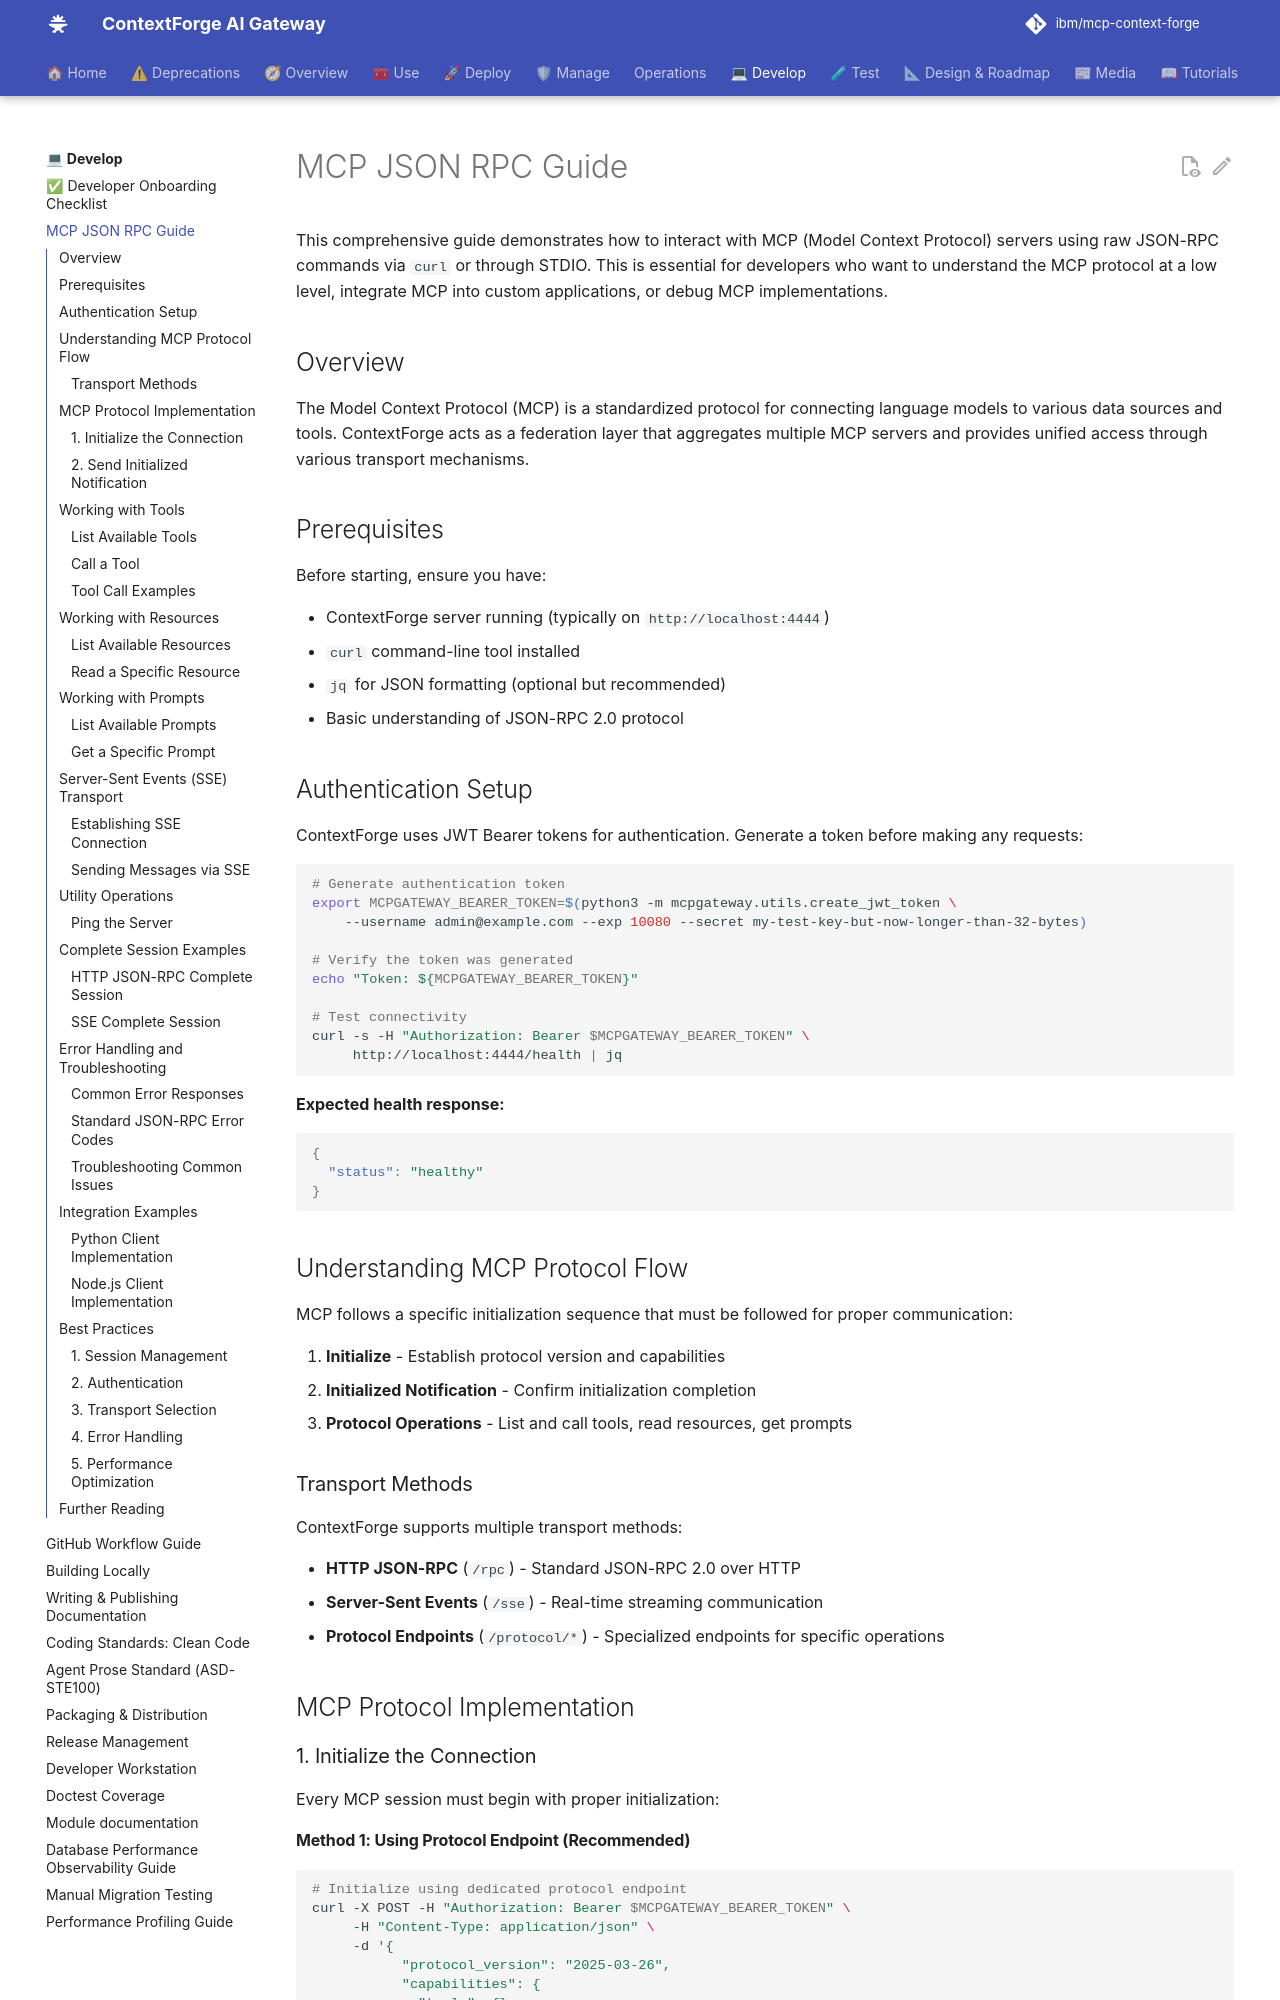

repository: IBM/mcp-context-forge · page: 1.0.11/development/mcp-developer-guide-json-rpc/index.html · generator: mkdocs

# MCP JSON RPC Guide

This comprehensive guide demonstrates how to interact with MCP (Model Context Protocol) servers using raw JSON-RPC commands via `curl` or through STDIO. This is essential for developers who want to understand the MCP protocol at a low level, integrate MCP into custom applications, or debug MCP implementations.

## Overview

The Model Context Protocol (MCP) is a standardized protocol for connecting language models to various data sources and tools. ContextForge acts as a federation layer that aggregates multiple MCP servers and provides unified access through various transport mechanisms.

## Prerequisites

Before starting, ensure you have:

- ContextForge server running (typically on `http://localhost:4444`)
- `curl` command-line tool installed
- `jq` for JSON formatting (optional but recommended)
- Basic understanding of JSON-RPC 2.0 protocol

## Authentication Setup

ContextForge uses JWT Bearer tokens for authentication. Generate a token before making any requests:

```bash
# Generate authentication token
export MCPGATEWAY_BEARER_TOKEN=$(python3 -m mcpgateway.utils.create_jwt_token \
    --username admin@example.com --exp 10080 --secret my-test-key-but-now-longer-than-32-bytes)

# Verify the token was generated
echo "Token: ${MCPGATEWAY_BEARER_TOKEN}"

# Test connectivity
curl -s -H "Authorization: Bearer $MCPGATEWAY_BEARER_TOKEN" \
     http://localhost:4444/health | jq
```

**Expected health response:**
```json
{
  "status": "healthy"
}
```

## Understanding MCP Protocol Flow

MCP follows a specific initialization sequence that must be followed for proper communication:

1. **Initialize** - Establish protocol version and capabilities
2. **Initialized Notification** - Confirm initialization completion
3. **Protocol Operations** - List and call tools, read resources, get prompts

### Transport Methods

ContextForge supports multiple transport methods:

- **HTTP JSON-RPC** (`/rpc`) - Standard JSON-RPC 2.0 over HTTP
- **Server-Sent Events** (`/sse`) - Real-time streaming communication
- **Protocol Endpoints** (`/protocol/*`) - Specialized endpoints for specific operations

## MCP Protocol Implementation

### 1. Initialize the Connection

Every MCP session must begin with proper initialization:
